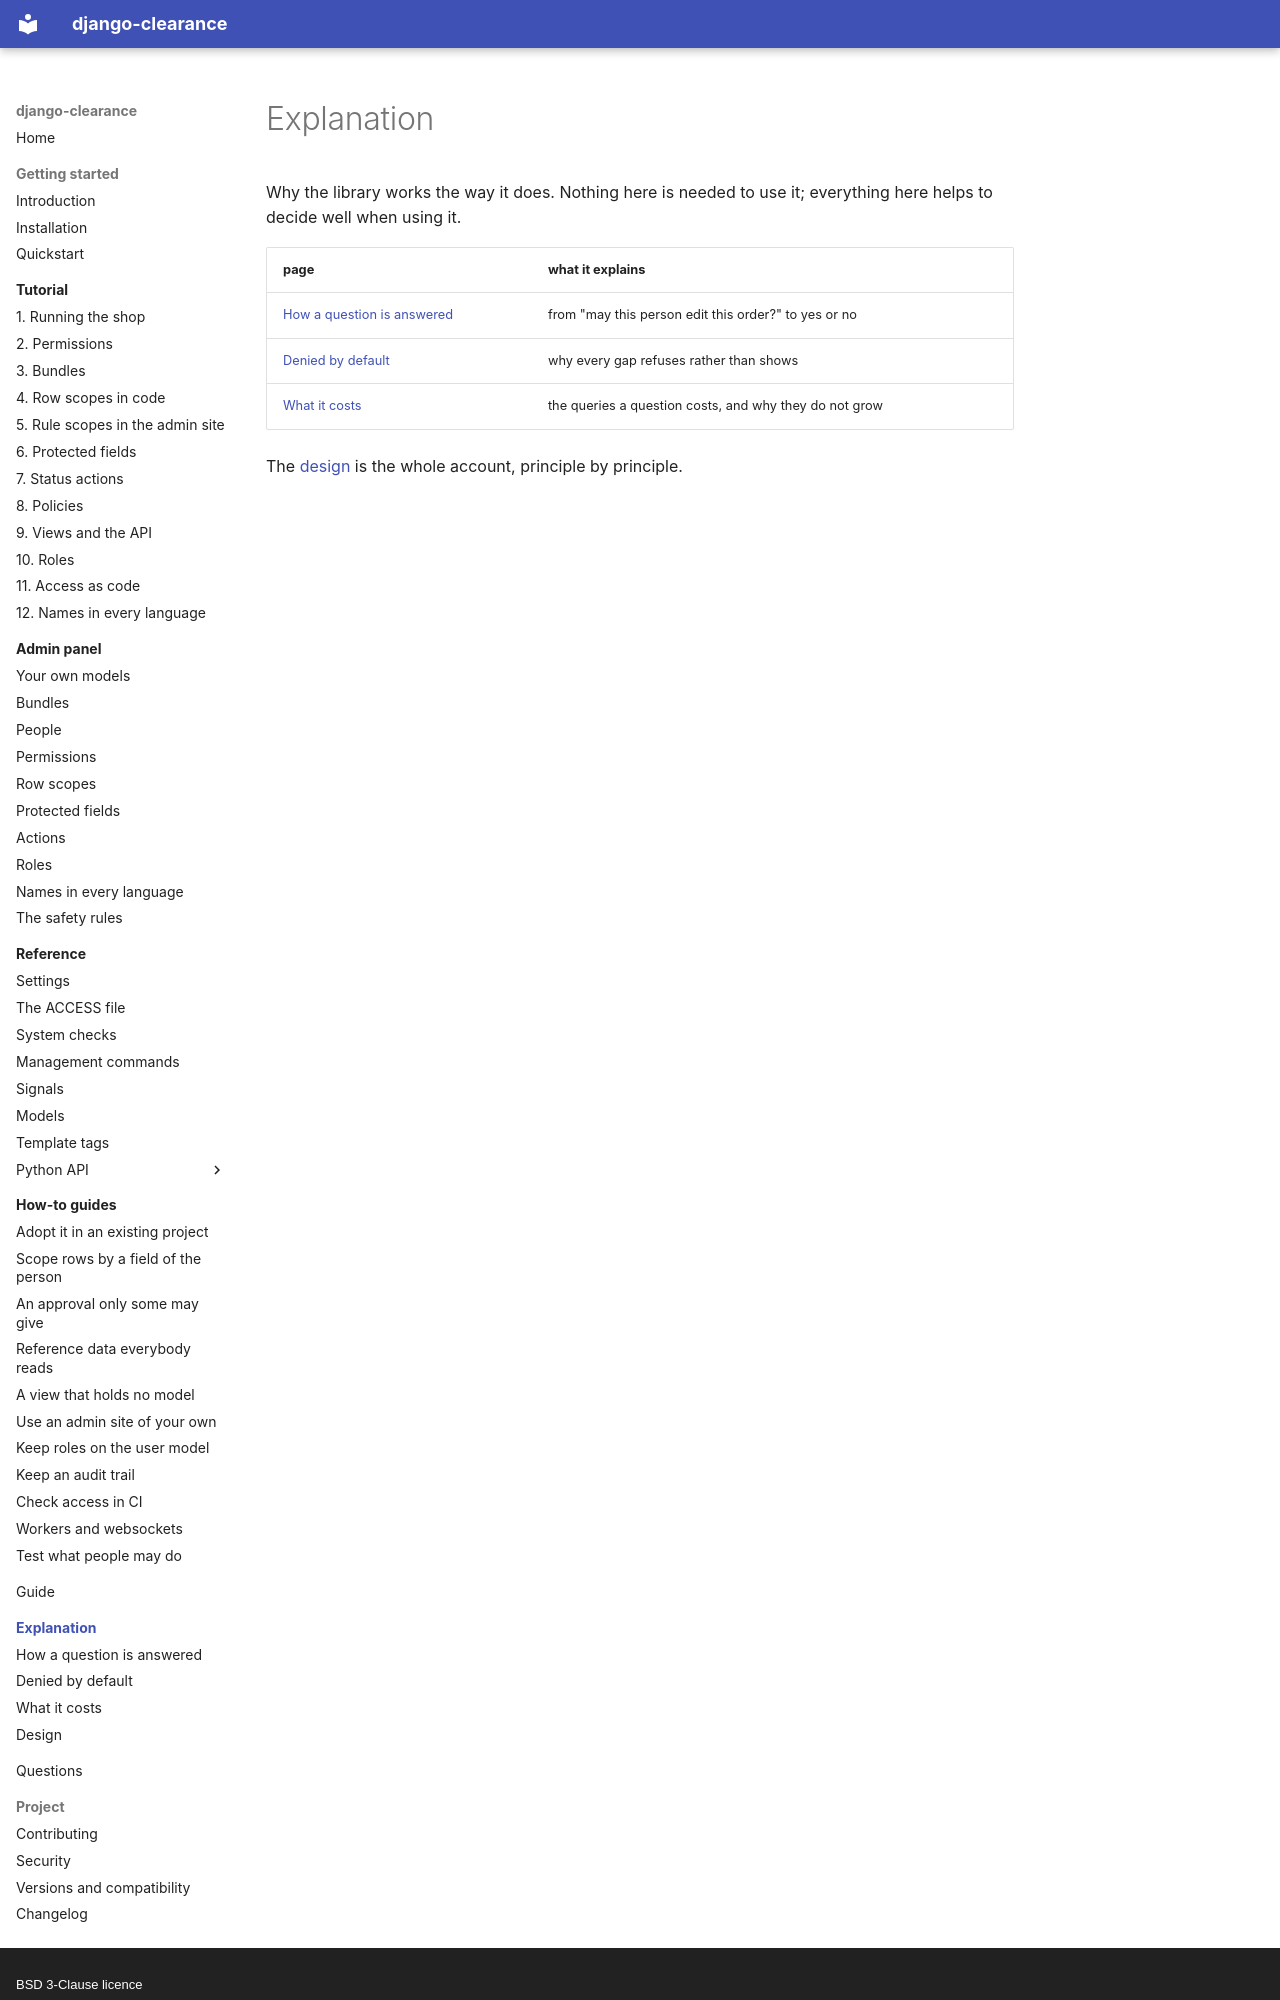

repository: amirAI-dot/django-clearance · page: explanation/index.html · generator: mkdocs · copyright: BSD 3-Clause licence

# Explanation

Why the library works the way it does. Nothing here is needed to use it;
everything here helps to decide well when using it.

| page | what it explains |
|---|---|
| [How a question is answered](how-a-question-is-answered.md) | from "may this person edit this order?" to yes or no |
| [Denied by default](denied-by-default.md) | why every gap refuses rather than shows |
| [What it costs](performance.md) | the queries a question costs, and why they do not grow |
